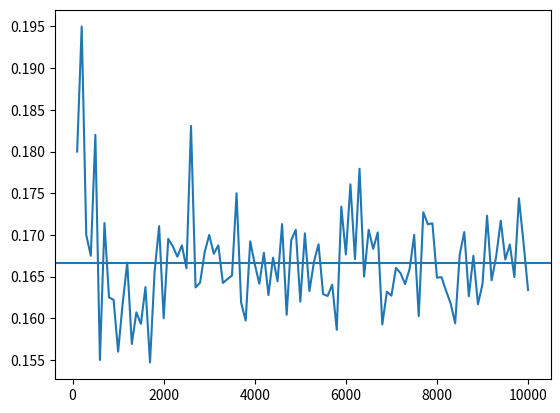

This figure's Python source:
import numpy as np
import matplotlib.pyplot as pl

trials = range(100, 10001, 100)
freq = []

for n in trials:
    dice = np.random.randint(1, 7, (n, 2))
    freq.append(np.mean(dice.sum(axis=1) == 7))

pl.plot(trials, freq)
pl.axhline(1/6)
pl.show()